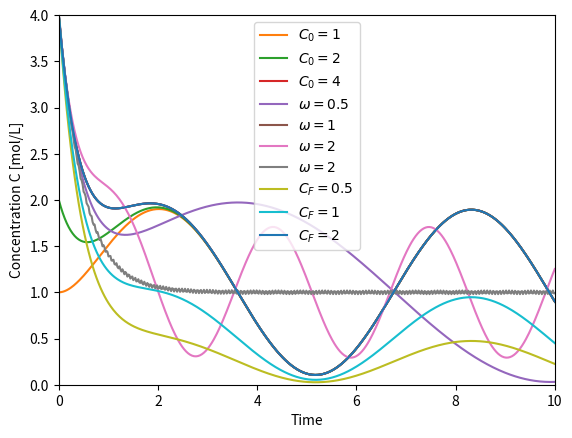

The matplotlib source for this figure:
#!/usr/bin/env python
# coding: utf-8

# {{ badge }}
# $$\newcommand{\arr}[1]{\underline{\underline{#1}}}$$    
# $$\newcommand{\vec}[1]{\underline{#1}}$$   
# $$\require{mhchem}$$

# ## Alternate Method (Last class continued)

# ### Treat as Linear ODE
# \begin{align}
# \frac{dC}{dt} = \frac{F}{V}C_{in} - \frac{1}{V}(F+kV)C\\
# \frac{dC}{dt} + \frac{1}{V} (F+kV)C = \frac{F}{V}C_{in}
# \end{align}
# 

# 
# Take $p(t) = \frac{1}{V}(F+kV)$ and $r(t) = \frac{F}{V}C_{in}$. Then,
# \begin{align}
# h &= \int p(t)dt\\
# &= \int \frac{1}{V}(F+kV)dt = \frac{F+kV}{V}t
# \end{align}
# And
# \begin{align}
# C(t) &= e^{-h}\left[\int e^h r(t)dt + \alpha \right]\\
# &= e^{-h}\left[\int e^h \frac{F}{V}C_{in}dt + \alpha \right]\\
# &= e^{-h}\left[ \frac{F}{V}C_{in}\int \exp \left(\frac{F+kV}{V}t \right) dt + \alpha \right]\\
# &= e^{-h}\left[ \frac{F}{V}C_{in} \cdot \frac{V}{(F+kV)} \exp \left(\frac{F+kV}{V}t \right) + \alpha \right]\\
# C(t) &= \frac{F C_{in}}{F+kV} + \alpha \exp \left[\frac{-(F+kV)}{V}t \right] && \text{general solution}
# \end{align}
# 
# If $C(t=0) = C_0$ then $C_0 = \frac{FC_{in}}{F+kV} + \alpha \implies \alpha = C_0 - \frac{FC_{in}}{F+kV}$ and
#  \begin{align}
# C(t) = \frac{FC_{in}}{F+kV} \left(1 - \exp \left[\frac{-(F+kV)}{V}t \right] \right) + C_0 \exp \left[\frac{-(F+kV)}{V}t \right] && \text{specific solution}
#  \end{align}
# 
# * Since we were able to solve both as separable and linear, why would we deal with linear?
# 
# 

# ## Solutions with time varying (but known) feed concentrations)
# 
# * There will be some cases where we must:\
# $\implies$ What if the feed concentration varies with time for the same example?
# 
# <img src="https://docs.google.com/drawings/d/e/2PACX-1vQagiZAST5NYR8kg_x7asdAdM-0V_fa7ti3eFTsFvXth7gCBC6ZPNhnNJtGeRPtcDtgyPikV-pemrJp/pub?w=316&h=314">
# 
# \begin{align}
# \text{Accum = In - Out + Gen - Consumption}\\
# \frac{dM}{dt} = V\frac{dC}{dt} = FC_f(t) - FC(t) - kVC(t)\\
# \frac{dC}{dt} + \left(\frac{F+kV}{V} \right)C = \frac{F}{V}C_F(t) && \text{(not separable)}
# \end{align}
# Take $p(t) = \left(\frac{F+kV}{V} \right)$ and $r(t) = \frac{F}{V}C_F(t)$\
# $\rightarrow$ Solve as a linear $1^\circ$ ODE:
# \begin{align}
# h \equiv \int p(t)dt  = \int \frac{F+kV}{V}dt = \left( \frac{F+kV}{V}\right)t = \alpha t
# \end{align}
# then,
# \begin{align}
# C(t) &= e^{-h} \left(\int e^h \cdot r(t)dt + N \right)\\
# C(t) &= e^{-\alpha t}\left( \frac{F}{V}\int e^{\alpha t} \cdot C_F(t) dt + N\right)
# \end{align}
# $\rightarrow$ need to know $C_F(t)$ to solve. Let's consider several cases:
# 

# 
# ### No feed ($C_F(t) = 0$)
# 

# 
# $\underline{\text{Case 1:}}$ $C_F(t) = 0 \rightarrow$ no feed
# * Think first: tank is filled with initial reactant at $C_0$ and that's all there will be. Solution for $C(t)$ should decay from $C_0$ to 0.
# \begin{align}
# C(t) &= e^{-\alpha t} \left(\frac{F}{V}\int e^{\alpha t} \cdot 0 \cdot dt + N \right) \\
# &= Ne^{-\alpha t}
# \end{align}
# then, $C(t=0)=C_0=Ne^{-\alpha 0} \implies N=C_0$ and 
# \begin{align}
# C(t) = C_0 e^{-\alpha t}
# \end{align}
# 
# <img src="https://docs.google.com/drawings/d/e/2PACX-1vTk0XsDjZ3rMLmFQY2GWM-7jKPgbFoWhjcpKEEt3E-qgKgFm93W0yIS2AMbmBLoXOZ7ROocBdReF-30/pub?w=451&h=280">

# ### Constant feed ($C_F(t) = C_F$)
# 

# 
# $\underline{\text{Case 2:}}$ $C_F(t) = C_F \rightarrow$ constant feed
# * Think first: initial conc. in tank is $C_0$ and will assyptotically approach a lower or highr value depending on if $C_F<C_0$ or $C_F>C_0$
# \begin{align}
# C(t) &= e^{-\alpha t}\left(\frac{F}{V} \int e^{\alpha t} \cdot C_F dt + N \right)\\
# &= e^{-\alpha t} \left(\frac{FC_F}{V\alpha}e^{\alpha t} + N \right)\\
# C(t) &= \frac{FC_F}{V\alpha} + N e^{-\alpha t}
# \end{align}
# then, $C(t=0) = C_0 = \frac{FC_F}{V\alpha} + N e^{-\alpha 0} \implies N = C_0 - \frac{FC_F}{V\alpha}$
# and 
# \begin{align}
# C(t) &= \frac{FC_F}{V\alpha} + \left(C_0 - \frac{FC_F}{V\alpha} \right) e^{-\alpha t}\\
# C(t) &= \frac{FC_F}{V\alpha} (1 - e^{-\alpha t}) + C_0 e^{-\alpha t}
# \end{align}
# At steady state:
# \begin{align}
# C(t) \lim_{t \rightarrow \infty} = \frac{FC_F}{V \alpha} = \frac{FC_F}{F+kV}
# \end{align}
# <img src="https://docs.google.com/drawings/d/e/2PACX-1vRbKLUzBI1rE_G6udZ-_qLYUsNviVIQc4fGNQ6c_CgjYnkL9MJe9DMPvGTTxfME1vNd8SKqVSBYSfy_/pub?w=558&h=283">

# ### Exponentially decaying feed ($C_F(t) = C_F \exp(-\beta t)$)
# 

# 
# $\underline{\text{Case 3}}$ : $C_F(t) = C_F \exp(-\beta t)$ (decaying function)
# 
# <img src="https://docs.google.com/drawings/d/e/2PACX-1vRC9A60X-7shaDgtgikZZS1bzWM5n_9xQ4lE7yLKGqiuZ1vl0FTrz4-TTeRhWmYj4VH3bqo1VIXWtxs/pub?w=451&h=280">
# 
# $\beta$ controls the speed of the approach to steady state
# \begin{align}
# C(t) &= e^{-\alpha t}\left(\frac{F}{V} \int e^{\alpha t} \cdot C_F \cdot e^{-\beta t}dt + N \right)\\
# &= e^{-\alpha t}\left(\frac{FC_F}{V} \int e^{(\alpha - \beta) t} dt + N \right)\\
# &= e^{-\alpha t}\left(\frac{FC_F}{V(\alpha - \beta)} e^{(\alpha - \beta) t} + N \right)\\
# &= \frac{FC_F}{V(\alpha - \beta)}e^{-\beta t} + N e^{-\alpha t}
# \end{align}
# then $C(t=0) = C_0 = \frac{FC_F}{V(\alpha - \beta)}e^0 + Ne^0 \implies N = C_0 - \frac{FC_F}{V(\alpha - \beta)}$ and
# \begin{align}
# C(t) = \frac{FC_F}{V(\alpha - \beta)} e^{-\beta t} + \left(C_0 - \frac{FC_F}{V(\alpha - \beta)} \right) e^{-\alpha t}
# \end{align}
# At steady state, 
# \begin{align}
# C(t) \lim_{t \rightarrow \infty} = 0
# \end{align}
# Makes sense, right? No new reactant entering the reactor at steady state
# <img src="https://docs.google.com/drawings/d/e/2PACX-1vTk0XsDjZ3rMLmFQY2GWM-7jKPgbFoWhjcpKEEt3E-qgKgFm93W0yIS2AMbmBLoXOZ7ROocBdReF-30/pub?w=451&h=280">
# Rate of decay depends on parameters $\alpha, \beta, V, C_f$ and $F$

# ### Oscillating Feed ($C_F(t) = C_f[1+\sin(\omega t)]$(
# 

# 
# $\underline{\text{Case 4}}$: $C_F(t) = C_f[1+\sin(\omega t)]$ (oscillating feed)
# <img src="https://docs.google.com/drawings/d/e/2PACX-1vTzOn08l0N3sYIMQ7xnrSzLIlhsIjcc929s5rj-Kr2IiGG-Rk_hjux7dvOQ7p1AdBlXnv-wpklNKpz5/pub?w=519&h=275">
# 
# \begin{align}
# C(t) &= e^{-\alpha t} \left[\frac{F}{V}\int e^{\alpha t} \cdot C_F [1+\sin(\omega t)] dt + N \right]\\
# &= e^{-\alpha t} \left[\frac{FC_F}{V}\int (e^{\alpha t} + e^{\alpha t} \sin(\omega t)) dt + N \right]\\
# &= e^{-\alpha t}\left[\frac{FC_F}{\alpha V} e^{\alpha t} + \frac{FC_F}{V(\alpha^2 + \omega^2)} e^{\alpha t} (\alpha \sin \omega t - \omega \cos \omega t) \right]\\
# &= \frac{FC_F}{\alpha V} + \frac{FC_F}{V(\alpha^2 + \omega^2)}[\alpha \sin(\omega t)-\omega \cos(\omega t)] + Ne^{-\alpha t}
# \end{align}
# then 
# \begin{align}
# C(t=0) = C_0 &= \frac{FC_F}{\alpha V} + \frac{FC_F}{V(\alpha^2 + \omega^2)} \cdot (-\omega) + Ne^0\\
# N &= C_0 - \frac{FC_F}{V} \left(\frac{1}{\alpha} - \frac{\omega}{\alpha^2 + \omega^2} \right)
# \end{align}
# and:
# \begin{align}
# C(t) = \frac{F}{V}C_F \left[\frac{1}{\alpha} + \frac{\alpha \sin \omega t - \omega \cos \omega t}{\alpha^2 + \omega ^2} \right] + \left[C_0 - \frac{F}{V}C_F \left(\frac{1}{\alpha} - \frac{\omega}{\alpha^2 + \omega^2} \right) \right]e^{-\alpha t}
# \end{align}
# At steady state right side term drops out; we'r still oscillating at steady state.

# ## Numerical evaluation of the solutions to an oscillatory CSTR feed

# Simplest way using constants for the parameters

# In[1]:


import numpy as np
import matplotlib.pyplot as plt

F = 1
V = 1
k = 1
omega = 1
Cf = 2
C0 = 4

alpha = (F+k*V)/V

t = np.linspace(0,30,500)

C = F/V*Cf*(1/alpha + \
            (alpha*np.sin(omega*t)-omega*np.cos(omega*t))/(alpha**2+omega**2)) + \
            (C0-F/V*Cf*(1/alpha-omega/(alpha**2+omega**2)))*np.exp(-alpha*t)

plt.plot(t,C)
plt.xlabel('Time')
plt.ylabel('Concentration C [mol/L]')
plt.xlim([0,30])
plt.ylim([0,4])


# In[2]:


alpha


# In[3]:


omega


# More readable/helpful way using a function to do the solution; this way we know exactly what the parameters are that can be varied, and we can set defaults for parameters. This makes plotting for different parameters really clean!
# 

# In[4]:


import numpy as np
import matplotlib.pyplot as plt

def solve_C(t, 
            V = 1, 
            F = 1, 
            k = 1, 
            omega = 1, 
            Cf = 2, 
            C0 = 4):
  
  # This function evaluates the solution for a CSTR with a time-varying 
  # sinusoidal feed concentration
  
  alpha = (F+k*V)/V

  C = F/V*Cf*(1/alpha + \
            (alpha*np.sin(omega*t)-omega*np.cos(omega*t))/(alpha**2+omega**2)) + \
            (C0-F/V*Cf*(1/alpha-omega/(alpha**2+omega**2)))*np.exp(-alpha*t)
  return C


t = np.linspace(0,10,500)

plt.plot(t,solve_C(t=t, C0=1), label='$C_0=1$') 
plt.plot(t,solve_C(t=t, C0=2), label='$C_0=2$') 
plt.plot(t,solve_C(t=t, C0=4), label='$C_0=4$') 

plt.xlabel('Time')
plt.ylabel('Concentration C [mol/L]')
plt.xlim([0,10])
plt.ylim([0,4])
plt.legend()


# In[5]:


t = np.linspace(0,10,500)

plt.plot(t,solve_C(t=t, omega=0.5), label='$\omega=0.5$') 
plt.plot(t,solve_C(t=t, omega=1), label='$\omega=1$') 
plt.plot(t,solve_C(t=t, omega=2), label='$\omega=2$') 
plt.plot(t,solve_C(t=t, omega=100), label='$\omega=2$') 

plt.xlabel('Time')
plt.ylabel('Concentration C [mol/L]')
plt.xlim([0,10])
plt.ylim([0,4])
plt.legend()


# In[6]:


t = np.linspace(0,10,500)

plt.plot(t,solve_C(t=t, Cf=0.5), label='$C_F=0.5$') 
plt.plot(t,solve_C(t=t, Cf=1), label='$C_F=1$') 
plt.plot(t,solve_C(t=t, Cf=2), label='$C_F=2$') 

plt.xlabel('Time')
plt.ylabel('Concentration C [mol/L]')
plt.xlim([0,10])
plt.ylim([0,4])
plt.legend()


# In[ ]:




